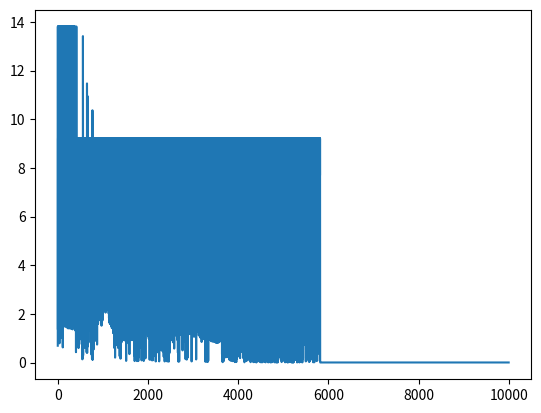

Write the Python code that produced this figure.
import numpy as np
import matplotlib.pyplot as plt


# Sigmoid函数
def sigmoid(z):
    return 1 / (1 + np.exp(-z))


# 损失函数 (Log Loss) 修正版本
def compute_loss(y, y_hat, epsilon=1e-10):
    m = y.shape[0]
    # 对预测概率进行修正，避免出现 log(0) 或 log(1)
    y_hat = np.clip(y_hat, epsilon, 1 - epsilon)
    loss = -1 / m * (np.dot(y, np.log(y_hat)) + np.dot((1 - y), np.log(1 - y_hat)))
    return loss


# 梯度下降更新参数
def gradient_descent(X, y, W, b, learning_rate, num_iterations):
    m = X.shape[0]
    losses = []
    for i in range(num_iterations):
        # 计算线性组合 z = XW + b
        z = np.dot(X, W) + b
        # 计算预测值 y_hat = sigmoid(z)
        y_hat = sigmoid(z)

        # 计算损失
        loss = compute_loss(y, y_hat)
        losses.append(loss)

        # 计算梯度
        dw = 1 / m * np.dot(X.T, (y_hat - y))
        db = 1 / m * np.sum(y_hat - y)

        # 更新参数
        W -= learning_rate * dw
        b -= learning_rate * db


        print(f"Iteration {i}, Loss: {loss}, W:{W},b:{b}")
    plt.plot(losses)
    plt.show()

    return W, b


# 预测函数
def predict(X, W, b):
    z = np.dot(X, W) + b
    y_hat = sigmoid(z)
    return np.where(y_hat >= 0.5, 1, 0)


# 示例数据集 (年龄, 胆固醇水平, 是否患病)
X = np.array([[45, 200], [50, 220], [60, 180], [40, 190], [55, 240]])
y = np.array([0, 1, 1, 0, 1])

# 初始化参数 (权重和偏置)
W = np.zeros(X.shape[1])  # W 的维度与特征数量一致
b = 0  # 偏置
learning_rate = 0.008
num_iterations = 10000

# 训练模型
W, b = gradient_descent(X, y, W, b, learning_rate, num_iterations)

# 测试模型
X_test = np.array([[46, 210], [65, 180]])
predictions = predict(X_test, W, b)
print("Predictions:", predictions)
